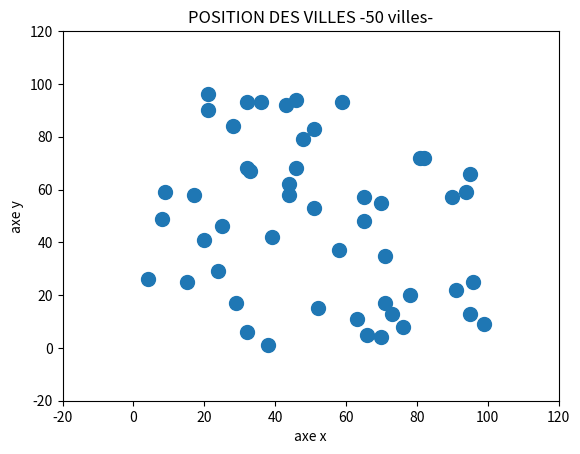
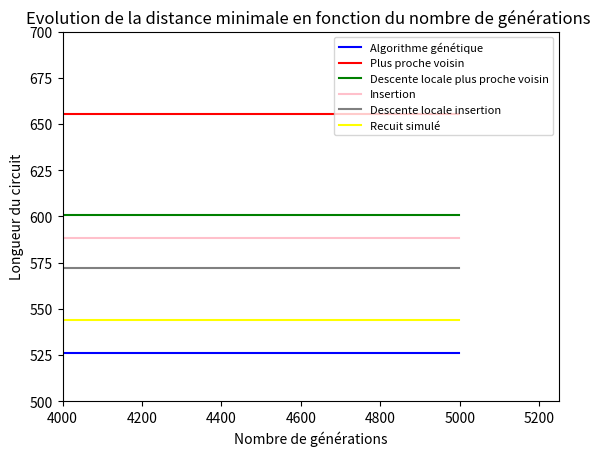

Python code for these plots, in order:
# -*- coding: utf-8 -*-
"""
Created on Wed Jun  5 20:26:08 2019

@author: dufourp
"""


import matplotlib.pyplot as plt
import numpy as np
import random
import time


size = 50          #nombre de villes
nb = 30   #nombre individus
G =5000  #nombre de generations
taux_mutation = 0.65
p = 0.7        


""" descentes correspond au nombre de descentes locales qui seront effectuées dans les deux algorithmes de descentes locales. Plus ce nombre est grand, meilleure sera la 
    solution approchée des deux algorithmes. """

descentes = 2000

""" alpha est un paramètre de l'algorithme recuit, 1/alpha correspond au nombre d'itérations que va effectuer cet algorithme. """

alpha = 0.00001             # pour 20 villes =>0.0001 / pour 50 villes =>0.00001 dans le cas ou To = 1


#____________________________________________________________________________________________________________________________________________________________________________
#______________________________________________________________________Création des villes___________________________________________________________________________________

""" Les listes X et Y corespondent aux coordonnées des villes. La liste P correspond au couple de coordonnées. La distance entre chaque ville est stockées dans le tableau 
    villes, une matrice symétrique. """

X = list(np.random.randint(1,100,size))
Y = list(np.random.randint(1,100,size))
P = [X,Y]    # liste des positions en abscisse et ordonnée de chaque ville

n = list(range(0,size))   # correspond aux noms des villes (exemple: l'indice 0 correspond à la ville 0), l'indice maximal des villes est donc size-1
                          # on l'utilise cette liste pour préciser le numéro de chaque ville sur les graphes notamment avec la fonction ax.annotate()

def distance(a,b,P):    # renvoie la distance entre deux villes
    """ a et b correspondent à deux villes """
    return ((P[0][a] - P[0][b])**2 + (P[1][a] - P[1][b])**2)**(1/2)

def generevilles(size):                 # renvoie une matrice symétrique où figurent les distances entre les villes (de diagonale nulle)
    villes = np.zeros((size,size))      # np.zeros(): permet de créer une matrice où les coefficients valent tous 0
    
    for i in range(size):
        for k in range(0,i):    
                
            if i != k :           # la matrice renvoyée est symétrique 
                d = distance(i,k,P)
                villes[i,k] = d
                villes[k,i] = d
                
    return villes

villes = generevilles(size)     # la matrice qui sert de base d'étude pour les différentes méthodes algorithmiques qui suivent

#_____________________________________________________________________________________________________________________________________________________________________________
#______________________________________________________________________Calcul de la distance totale des chemins_______________________________________________________________

""" La fonction renvoie la distance totale d'un chemin, elle recalcule les distances entre les villes au lieu de les relever directement dans la matrice villes où elles ont
    déjà été calculé (légèrement inutile mais pas important car elle sert uniquement aux graphes). """

def longueurTotale(chemin):
    l = 0
    for i in range(0,size):
        l += distance(chemin[i],chemin[i+1],P)      # la fonction distance a été définie au début de la page
    return l


#_____________________________________________________________________________________________________________________________________________________________________________
#______________________________________________________________________Méthode du plus proche voisin__________________________________________________________________________

""" On part de la ville d'indice 0. Puis on sélectionne la prochaine ville telle que le poids entre la ville courante et la prochaine soit minimal. On répète cette opération
    jusqu'à avoir visité toutes les villes. """

EE = time.time()

def procheVoisin(villes):   
    indice = 0            # initialisé à la premiere ville prise qui est 0
    N = size
    villespossible = list(range(1,N))       # liste des villes qui restent à visiter
    villesprises=[0]                # liste du chemin emprunté pour relier les villes
                                    # la première ville est 0, ce qui correpond au premier élément de la liste

    for i in range(0,N-1):           # nombre d'étapes moins 1 car on part de la ville 0 et on y revient
        
        distance = [villes[villesprises[-1],i] for i in villespossible]          
                            # on se place sur la ligne de la ville courante dans la matrice villes qui correspond à l'élément: villesprises[-1]
                            # on créé alors la liste distance composée de la distance de toutes les villes à visiter par rapport à celle courante 

        indice = np.argmin(distance)         # np.argmin(): renvoie l'indice du plus petit élément de la liste distance
        
        villesprises.append(villespossible[indice])
        villespossible.pop(indice)           # supprime la ville que l'on vient de visiter
        
    villesprises.append(0)
    return villesprises



chemin1 = procheVoisin(villes)


"""


FF = time.time()

a1 = FF -EE
print()
print("duree plus proche voisin", a1)

"""


#_____________________________________________________________________________________________________________________________________________________________________________
#______________________________________________________________________Tracé du plus proche voisin____________________________________________________________________________

""" On affiche dans un premier graphe la position des villes puis dans le second, le chemin des villes reliées entre elles, obtenu par la méthode du plus proche voisin. """

def trace(X,Y,chemin):   # à partir du chemin rentré, la fonction renvoie deux listes qui correspondant aux coordonnées en abscisse et en ordonnée
    nX=[]
    nY=[]
    for i in range(size):
        nX.append(X[chemin[i]])
        nY.append(Y[chemin[i]])
    return nX,nY


"""


nX,nY = trace(X,Y,chemin1) 

plt.scatter(X,Y,s=100)      # on créé un premier graphe où figure l'emplacement des villes, le couple (X,Y) est la position de chaque ville sur le graphe
plt.title('POSITION DES VILLES -' + str(size) + " villes-")
plt.xlabel('axe x')
plt.ylabel('axe y')
plt.xlim(-20,120)
plt.ylim(-20,120)


fig, ax = plt.subplots()
ax.scatter(nX,nY,s=25)
for i in range(size):
        ax.annotate(n[i],(X[i],Y[i]))       # ax.annotate(): permet de donner à chaque point le numéro de la ville qui lui est associé sur le graphe
plt.title("PLUS PROCHE VOISIN")
plt.plot(nX,nY,"r",marker="*")        
plt.xlim(-20,120)
plt.ylim(-20,120)
       
plt.show()

print("La longueur totale du chemin pour la méthode du plus proche voisin est:",longueurTotale(chemin1),"km")


"""


#_____________________________________________________________________________________________________________________________________________________________________________
#______________________________________________________________________Méthode de l'insertion_________________________________________________________________________________

""" On part de la ville d'indice 0. La seconde ville correspond à la ville d'indice 1. On place la ville suivante en balayant le chemin obtenu pour que sa position augmente
    le moins possible la distance totale. On réitère ensuite l'opération jusqu'à placer toutes les villes. """

GG = time.time()

chemin2 = [0,1,0]      # les deux premières villes sont par défaut 0 et 1 
villespossibles = list(range(2,size))            # liste des villes qui restent à visiter 



def calculDistance(chemin):         # renvoie la distance du chemin sans prendre en compte la distance entre la première et la dernière ville du chemin
    l = 0
    for i in range(len(chemin)-1):                  # on prend les dimensions de la liste chemin2 et non size car la taille de chemin2 varie au cours de l'algorithme
        l += distance(chemin[i],chemin[i+1],P)      # la fonction distance a été définie au début de la page
    return l

for k in villespossibles: 
    best = [float('inf'), []]      # float('inf') correspond à coder l'infini, ainsi quelque soit le chemin, sa longueur totale est inférieure à l'infini
   
    for i in range(1,len(chemin2)):
        d = calculDistance(chemin2[:i]+[k]+chemin2[i:])     # on insère la ville à la i-eme position dans le chemin et calculDistance renvoie le poids total
        
        if d < best[0]:     # on regarde où la ville peut être placée pour avoir une distance minimale
            best[0] = d
            best[1] = chemin2[:i]+[k]+chemin2[i:]   # on insère la ville à la i-ème position dans le chemin

    chemin2 = best[1]



meilleurchemin = chemin2

"""

HH = time.time()

a2 = HH-GG
print()
print("duree insertion", a2)

"""


#_____________________________________________________________________________________________________________________________________________________________________________
#______________________________________________________________________Tracé de l'insertion___________________________________________________________________________________

""" On affiche avec un graphe le chemin des villes reliées entre elles, obtenu par la méthode de l'insertion. """

def trace2(X,Y,chemin):     # à partir du chemin rentré, la fonction renvoie deux listes qui correspondant aux coordonnées en abscisse et en ordonnée
    nX=[]
    nY=[]
    for i in range(size):
        nX.append(X[chemin[i]])
        nY.append(Y[chemin[i]])
    return nX,nY

"""


nX,nY = trace2(X,Y,chemin2) 

fig, ax = plt.subplots()
ax.scatter(nX,nY,s=25)
for i in range(size):
        ax.annotate(n[i],(X[i],Y[i]))       # ax.annotate(): permet de donner à chaque point le numéro de la ville qui lui est associé sur le graphe
plt.title("INSERTION")
plt.plot(nX,nY,"r",marker="*")        
plt.xlim(-20,120)
plt.ylim(-20,120)
        
plt.show()

print("La longueur totale du chemin pour la méthode de l'insertion est:",longueurTotale(chemin2),"km")

"""


#_____________________________________________________________________________________________________________________________________________________________________________
#_____________________________________________________Méthode de la descente locale pour le plus proche voisin________________________________________________________________

""" A partir du chemin renvoyé par la méthode du plus proche voisin, l'algorithme permutte localement et de manière aléatoire des villes entre elles. Tant que le nouveau 
    chemin obtenu est plus court que le précédent, il est modifié. Il est ensuite renvoyé. """

II = time.time()


Msol = chemin1      # calculé auparavant par la méthode du plus proche voisin

def calculdist(sol):     # renvoie la distance totale du chemin
    l = 0
    for i in range(0,size):
        l += villes[sol[i],sol[i+1]]    # on utilise les distances calculées au préalable dans le tableau villes
    return l + villes[sol[-1],0]

best = calculdist(Msol)         # distance totale du chemin renvoyé par la méthode du plus proche voisin

def permutation(chemin,i,r):    # renvoie le chemin avec les éléments d'indice i et r permutés
    nchemin = chemin[0:]        # on créé une nouvelle liste nchemin pour copier la liste chemin
    nchemin[r] = chemin[i]
    nchemin[i] = chemin[r]
    return nchemin

def descenteLocale(Msol,longueur):   # la fonction échange deux villes de manière aléatoire avec longueur = distance totale du chemin Msol
    nMsol = Msol[:]                 # on copie la liste de manière indépendante
    l = longueur 
    r = np.random.randint(1,size)      # np.random.randint(): renvoie un entier aléatoire, ici compris entre 1 et size 
    
    for i in range(1,size): 
        if i != r:                     # on ne veut pas intervertir une ville avec elle-même   
            nouvelleList = permutation(Msol,i,r)
            dist = calculdist(nouvelleList)         # on calcule la distance de nouvelleList obtenue
            
            if dist < l:            # on compare la distance totale de nouvelleList avec celle de nMsol2
                l = dist 
                nMsol = nouvelleList[:]                
    return nMsol,l

for i in range(0,descentes):        # descente est le nombre de descentes locales, donné en début de page
    Msol,best=descenteLocale(Msol,best)
    



chemin3 = Msol  

"""

JJ = time.time()
a3 = JJ-II
print()
print("duree  descente locale plus proche voisin", a3)

"""


#_____________________________________________________________________________________________________________________________________________________________________________
#_________________________________________________________Tracé de la descente locale pour le plus proche voisin______________________________________________________________ 

""" On affiche avec un graphe le chemin des villes reliées entre elles, obtenu par la méthode de la descente locale avec le plus proche voisin. """ 
 
def trace3(X,Y,chemins):    # à partir du chemin rentré, la fonction renvoie deux listes qui correspondant aux coordonnées en abscisse et en ordonnée
    nX=[]
    nY=[]
    for i in range(size):
        nX.append(X[chemins[i]])
        nY.append(Y[chemins[i]])
    return nX,nY

"""

nX,nY = trace3(X,Y,chemin3) 

fig, ax = plt.subplots()
ax.scatter(nX,nY,s=25)
for i in range(size):
        ax.annotate(n[i],(X[i],Y[i]))            # ax.annotate(): permet de donner à chaque point le nom de la ville qui lui est associé sur le graphe
plt.title("DESCENTE LOCALE -plus proche voisin-")
plt.plot(nX,nY,"r",marker="*")        
plt.xlim(-20,120)
plt.ylim(-20,120)
       
plt.show()

print("La longueur totale du chemin pour la méthode de descente locale avec plus proche voisin est:",longueurTotale(chemin3),"km")

"""

#_____________________________________________________________________________________________________________________________________________________________________________
#___________________________________________________________Méthode de la descente locale pour l'insertion____________________________________________________________________

""" A partir du chemin renvoyé par la méthode de l'insertion, l'algorithme permutte localement et de manière aléatoire des villes entre elles. Tant que le nouveau chemin 
    obtenu est plus court que le précédent, il est modifié. Il est ensuite renvoyé. """

KK = time.time()


Msol2 = meilleurchemin      # calculé auparavant par la méthode de l'insertion

def calculdist2(chemin):    # renvoie la distance totale du chemin, on n'utilise pas la fonction longueurTotale car elle a un coût temporel plus élévé
    l = 0
    for i in range(0,size):
        l += villes[chemin[i],chemin[i+1]]   # on utilise les distances calculées au préalable dans la matrice villes
    return l + villes[chemin[-1],0]

best2 = calculdist2(Msol2)   # distance totale du chemin renvoyé par la méthode insertion

def permutation2(chemin,i,r):     # renvoie le chemin avec les éléments d'indice i et r permutés
    nchemin = chemin[0:]         # on créé une nouvelle liste nchemin pour copier la liste chemin
    nchemin[r]=chemin[i]
    nchemin[i]=chemin[r]
    return nchemin

def descenteLocale2(Msol2,longeur): # la fonction échange deux villes de manière aléatoire avec longueur = distance totale du chemin Msol2
    nMsol2 = Msol2[:]               # on copie la liste sa manière indépendante
    l = longeur 
    r = np.random.randint(1,size)        # np.random.randint(): renvoie un entier aléatoire, ici compris entre 1 et size
    
    for i in range(1,size):       
        if i != r:                       # on ne veut pas intervertir une ville avec elle-même
            nouvelleList = permutation2(Msol2,i,r)  
            dist = calculdist2(nouvelleList)          # on calcule la distance de nouvelleList obtenue
            
            if dist < l:            # on compare la distance totale de nouvelleList avec celle de nMsol2
                l = dist 
                nMsol2 = nouvelleList[:]                
    return nMsol2,l

for i in range(0,descentes):        # descente est le nombre de descentes locales, donné en début de page
    Msol2,best2 = descenteLocale2(Msol2,best2)
   
   


chemin4 = Msol2

"""

LL = time.time()

a4 = LL-KK
print()
print("duree descente locale insertion", a4)

"""


#_____________________________________________________________________________________________________________________________________________________________________________
#_____________________________________________________________Tracé de la descente locale pour l'insertion____________________________________________________________________ 
  
""" On affiche avec un graphe le chemin des villes reliées entre elles, obtenu par la méthode de la descente locale avec l'insertion. """  

def trace4(X,Y,chemin):     # à partir du chemin rentré, la fonction renvoie deux listes qui correspondant aux coordonnées en abscisse et en ordonnée
    nX=[]
    nY=[]
    for i in range(size):
        nX.append(X[chemin[i]])
        nY.append(Y[chemin[i]])
    return nX,nY

"""

nX,nY = trace4(X,Y,chemin4) 

fig, ax = plt.subplots()
ax.scatter(nX,nY,s=25)
for i in range(size):
        ax.annotate(n[i],(X[i],Y[i]))                # ax.annotate(): permet de donner à chaque point le numéro de la ville qui lui est associé sur le graphe
plt.title("DESCENTE LOCALE -insertion-")
plt.plot(nX,nY,"r",marker="*")        
plt.xlim(-20,120)
plt.ylim(-20,120)        

plt.show()

print("La longueur totale du chemin pour la méthode de descente locale avec insertion est:",longueurTotale(chemin4),"km")

"""


#_____________________________________________________________________________________________________________________________________________________________________________
#_________________________________________________________________________Méthode du recuit simulé____________________________________________________________________________

""" Le recuit simulé est un algorithme itératif considérant les minimums locaux. On échange aléatoirement les positions des villes entre elles à partir d'une solution 
    initiale. Si le chemin obtenu est meilleur que l'ancien, on le garde et on recommence. Sinon, il est moins bon que celui actuel et peut être accepté ou non selon une
    probabilité. """


AA = time.time()

# Lo = list(range(0,size))
Lo = list(range(0,size)) + [0]
To = 0.01

""" On cherche à modifier légèrement le chemin considéré par la fonction recuit. """



def fluctuation(chemin):    # on prend aléatoirement deux villes dans chemin et on inverse l'ordre des villes comprises entre ces deux villes 
    M = chemin[:]
    n = len(chemin)
    i = np.random.randint(1,n)   # la fonction renvoie un entier aléatoire à partir de la distribution uniforme dans l'intervalle (bas inclusif, haut exclusif)
    j = np.random.randint(1,n)
    
    while i == j:       # on veut i différent de j, tant qu'ils sont égaux, on change leur valeur
        i = np.random.randint(1,n)   
        j = np.random.randint(1,n)
    
    Min = min(i,j)
    Max = max(i,j)
    M[Min:Max] = M[Min:Max][::-1]       # on inverse les éléments compris entre Min et Max dans la liste M
    return  M

def calcDist(chemin):        # cette fonction renvoie la distance totale du chemin à partir des coordonnées de la matrice villes
    N = len(chemin)
    d = 0       
    l = chemin[0]       
    for i in range(1,N):
        d += villes[l,chemin[i]]
        l = chemin[i]
    return d  



def recuit(L):     # L correspond à une liste, c'est-à-dire un chemin 
    T = To
    for k in range(1,int(1/alpha)):     
        No = calcDist(L)
        L1 = fluctuation(L)
        N1 = calcDist(L1)
            
        if No > N1:
            L = L1[:]
        elif np.exp(-(N1-No)/T) >= np.random.uniform():   # loi de Boltzmann, suit une loi uniforme
            L = L1[:]
            
        T -= alpha*T    # la température diminue au cours du temps
    return L




cheminRecuit = recuit(Lo)

"""

BB = time.time()

a5 = BB-AA
print()
print("duree recuit ",a5)

"""


#_____________________________________________________________________________________________________________________________________________________________________________
#______________________________________________________________________Tracé du recuit simulé_________________________________________________________________________________

""" On affiche avec un graphe le chemin des villes reliées entre elles, obtenu par la méthode du recuit simulé. """

def trace5(X,Y,chemin):     # à partir du chemin rentré, la fonction renvoie deux listes qui correspondant aux coordonnées en abscisse et en ordonnée
    nX=[]
    nY=[]
    for i in range(size):
        nX.append(X[chemin[i]])
        nY.append(Y[chemin[i]])
    return nX,nY

"""

nX,nY = trace5(X,Y,cheminRecuit) 

fig, ax = plt.subplots()
ax.scatter(nX,nY,s=25)
for i in range(size):
        ax.annotate(n[i],(X[i],Y[i]))       # ax.annotate(): permet de donner à chaque point le numéro de la ville qui lui est associé sur le graphe
plt.title("RECUIT SIMULE")
plt.plot(nX,nY,"r",marker="*")        
plt.xlim(-20,120)
plt.ylim(-20,120)         

plt.show()

print("La longueur totale du chemin pour la méthode du recuit simulé est:",longueurTotale(cheminRecuit),"km")  

"""



#____________________________________________________________________________________________________________________________________________________________________________
#______________________________________________________________________GENERATION DE LA POPULATION INITIALE___________________________________________________________________________________


#individu: liste du type [0,1,5,3,4,2,0] solution du pvc (liste des villes par lesquelles passent le voyageur)

#population: ensemble d'individus 


def individu_aleat(villes):               #generation aléatoire de solutions approchées (individus)
       L = [ i for i in range(1,size)]    
       random.shuffle(L)
       L = [0] + L +[0]
       return L
    

        
def population(villes,nb):                #on crée une liste de nb individus
    pop = []
    for i in range(nb):
        pop += [individu_aleat(villes)]
    return pop
    
#____________________________________________________________________________________________________________________________________________________________________________
#______________________________________________________________________FONCTION D'ADAPTATION ET EVALUATION___________________________________________________________________________________



def fitness(ind):                          #fonction d'adaptation: distance totale parcourue par le voyageur
    d = 0
    for i in range(1,len(ind)):            
         d += villes[ind[i-1],ind[i]]
    return d
    
    

def fittest(pop):                          # renvoie le meilleur individu dans la population (chemin le plus court)
    L = [ (fitness(pop[i]),pop[i]) for i in range(len(pop))]
    return min(L)[1]

          
    
#____________________________________________________________________________________________________________________________________________________________________________
#______________________________________________________________________SELECTION___________________________________________________________________________________
            


def selection_roulette(pop):                  
    L =  [fitness(ind) for ind in pop]                   
    somme_fitness =  sum(L)
    r = random.uniform(0,somme_fitness)
    s = L[0]
    i = 0
    while s < r:
        i += 1
        s += L[i]
    return pop[i]
     

    

def selection_tournoi(pop,p):
        m,n = random.randint(0,len(pop)-1),random.randint(0,len(pop)-1)     #les deux individus peuvent être les mêmes
        x = random.random()
        if fitness(pop[m]) < fitness(pop[n]):          
            if x < p:                                                       #probabilité p que le meilleur individu soit sélectionné
                return pop[m]
            else:
                return pop[n]
        else:
            if x < p:
                return pop[n]
            else:
                return pop[m]



    

#____________________________________________________________________________________________________________________________________________________________________________
#____________________________________________________________________________CROISEMENT/RECOMBINAISON_____________________________________________________________________________



def crossover_simple(pere,mere):                 #croisement simple où la cassure est situé à la moitié du parcours
    N = len(pere)//2
    fils = pere[:N]
    for k in range(N,len(mere)):
        a = mere[k]
        while a in fils and a !=0 :
              a += 1
              if a == size:       
                  a = 1  
        fils += [a]
    return fils
        
def crossover_double(pere,mere):               #croisement double où la portion du chemin insérée est comprise entre le premier et le deuxième tiers
    N = len(pere)//3
    fils = pere[:N]
    for k in range(N,2*N):
        a = mere[k]
        while a in fils and a != 0:
              a += 1
              if a == size:       
                  a = 1
        fils += [a]
    for k in range(2*N,len(pere)):
        b = pere[k]
        while b in fils and b != 0:
              b += 1
              if b == size:      
                  b = 1
        fils += [b]
    return fils    
    

    
#____________________________________________________________________________________________________________________________________________________________________________
#____________________________________________________________________________MUTATION_____________________________________________________________________________



def mutation_permutation(ind,taux_mutation):                  #l'individu a une probabilité égale à taux_mutation de permuter deux villes
    for pos1 in range(1,len(ind)-1):
          if random.random() < taux_mutation:         #taux_mutation = paramètre à définir
            pos2 = random.randrange(1,len(ind)-1)
            ind[pos1],ind[pos2] = ind[pos2],ind[pos1]    #permutation des deux villes
    return ind
    


def mutation_bridge(ind,taux_mutation):            #l'individu a une probabilité égale à taux_mutation de former des ponts séquentiels
    i = random.randrange(1,len(ind)-10)
    k = random.randrange(i+2,len(ind)-6)
    l = k + random.randrange(0,3)
    x = random.random()
    if x < taux_mutation:
        ind = ind[:i+1] + ind[k:l+1] + ind[i+1:k] + ind[l+1:]           #pont séquentiel
    return ind   
    


    
#____________________________________________________________________________________________________________________________________________________________________________
#____________________________________________________________________________OPTIMISATION_____________________________________________________________________________



def optimisation_inversion_parcours(ind):          #optimisation de l'individu: choix du meilleur individu entre celui initial et celui dont le parcours est inversé
    for i in range(1,len(ind)-3):
        for j in range(i+1,len(ind)-1):
            L = []
            S = []
            L = ind[i:j]
            L.reverse()
            S = ind[:i] + L + ind[j:]
            if fitness(S) < fitness(ind):
                ind = S            
    return ind


def optimisation_inversion_parcours_v2(ind):                   #même principe mais moins coûteux (on détermine seulement les variations de distance sur les arêtes modifiées)
    for i in range(1,len(ind)-3):
        j = random.randrange(i+1,len(ind)-2)   
        a = villes[ind[i-1],ind[j]] + villes[ind[i],ind[j+1]]
        b = villes[ind[i-1],ind[i]] + villes[ind[j],ind[j+1]]
        if a < b:
            L = ind[i:j+1]
            L.reverse()
            ind = ind[:i] + L + ind[j+1:]
    return ind
                          
def optimisation_inversion_parcours2(ind):      #même principe mais moins coûteux (on détermine seulement les variations de distance sur les arêtes modifiées)
    for i in range(1,(len(ind)-3)):
        for j in range(i+1,len(ind)-1):
            a = villes[ind[i-1],ind[j]] + villes[ind[i],ind[j+1]]
            b = villes[ind[i-1],ind[i]] + villes[ind[j],ind[j+1]]
            if a < b:
                L = ind[i:j+1]
                L.reverse()
                ind = ind[:i] + L + ind[j+1:]
    return ind



#____________________________________________________________________________________________________________________________________________________________________________
#____________________________________________________________________________REINSERTION_____________________________________________________________________________


def reinsertion(pop,fils):                          #insertion du fils dans la population et suppression du pire individu
    L = [ (fitness(pop[i]),pop[i]) for i in range(len(pop))] 
    L.append((fitness(fils),fils))
    L = [ x[1] for x in sorted(L)]
    del L[-1]  
    return L


#____________________________________________________________________________________________________________________________________________________________________________
#____________________________________________________________________________GRAPHES_____________________________________________________________________________




def coordonnees(X,Y,chemin):   # à partir du chemin rentré, la fonction renvoie deux listes qui correspondant aux coordonnées en abscisse et en ordonnée
    nX=[]
    nY=[]
    for i in range(size):
        nX.append(X[chemin[i]])      #abscisses des villes du chemin
        nY.append(Y[chemin[i]])      #ordonnées des villes du chemin
    return nX,nY



plt.scatter(X,Y,s=100)      # on créé un premier graphe où figure l'emplacement des villes, le couple (X,Y) est la position de chaque ville sur le graphe
plt.title('POSITION DES VILLES -' + str(size) + " villes-")
plt.xlabel('axe x')
plt.ylabel('axe y')
plt.xlim(-20,120)
plt.ylim(-20,120)


def graphe(ind):                                  #tracé du chemin généré par l'algorithme génétique
    nX,nY = coordonnees(X,Y,ind) 
    nville = list(range(0,size))                   # correspond aux noms des villes (exemple: l'indice 0 correspond à la ville 0), l'indice maximal des villes est donc size-1                       
    fig, ax = plt.subplots()
    ax.scatter(nX,nY,s=25)
    
    for i in range(size):
            ax.annotate(nville[i],(X[i],Y[i]))          # ax.annotate(): permet de donner à chaque point le numéro de la ville qui lui est associé sur le graphe
    plt.title("ALGORITHME GENETIQUE")
    plt.plot(nX,nY,"r",marker="*")        
    plt.xlim(-20,120)
    plt.ylim(-20,120)
    plt.show()
    
    print("La longueur du plus court chemin par l'algorithme génétique est:",fitness(ind),"km")
    print()
    
    

   
#____________________________________________________________________________________________________________________________________________________________________________
#____________________________________________________________________________EVOLUTION_____________________________________________________________________________




def evolution(pop):                                                            #Evolution de la population
        pere, mere = selection_tournoi(pop,p),selection_tournoi(pop,p)                   #SELECTION des parents                            
        fils = crossover_simple(pere,mere)                                        #CROISEMENT des parents
        fils_mute = mutation_bridge(fils,taux_mutation)                                  #MUTATION du fils
        fils_opti = optimisation_inversion_parcours2(fils_mute)                          #OPTIMISATION du fils
        pop = reinsertion(pop, fils_opti)                                                #INSERTION du fils
        return pop  


def generation(pop,G):                       #Amélioration de la population sur G générations et affichage de la solution finale
    for i in range(G):                                   #on teste sur G générations
        pop = evolution(pop)
    graphe(fittest(pop))
    return pop

    



#___________________________Tracé de la distance minimale en fonction du nombre de générations_______________________

def determination_coordonnees(pop,G):  #X liste des générations successives, Y liste des distances minimales successives  
    X = [0]
    Y = [fitness(fittest(pop))]
    for i in range(1,G):                                                
         pop = evolution(pop)
         X += [i]
         Y += [fitness(fittest(pop))]
    return np.array(X),np.array(Y), pop
    
def trace_generation(pop,G):          #tracé de la distance minimale en fonction du nombre de générations
    X,Y,pop = determination_coordonnees(pop,G)
    fig, ax = plt.subplots()
    plt.plot(X,Y,label = "Algorithme génétique", color = "blue")
    a = longueurTotale(chemin1)
    plt.plot(X, G*[a],label = "Plus proche voisin", color = "red")
    b = longueurTotale(chemin3)
    plt.plot(X,G*[b],label = "Descente locale plus proche voisin", color = "green")
    c = longueurTotale(chemin2)
    plt.plot(X,G*[c],label = "Insertion", color = "pink")
    d = longueurTotale(chemin4)
    plt.plot(X,G*[d],label = "Descente locale insertion", color = "grey")
    e = longueurTotale(cheminRecuit)
    plt.plot(X,G*[e],label = "Recuit simulé", color = "yellow")
    plt.title("Evolution de la distance minimale en fonction du nombre de générations ")
    plt.xlabel('Nombre de générations')
    plt.ylabel('Longueur du circuit')
    plt.ylim(500,700)
    plt.xlim(4000)
    plt.legend(fontsize = 8, loc = 'best')
    plt.show()
    return pop



"""

CC = time.time()

   
pop = population(villes,nb)
pop = generation(pop,G) 

DD = time.time()

a6 = DD-CC
print()
print("duree genetique: ",a6)

"""


pop = population(villes,nb)
pop = trace_generation(pop,G)



